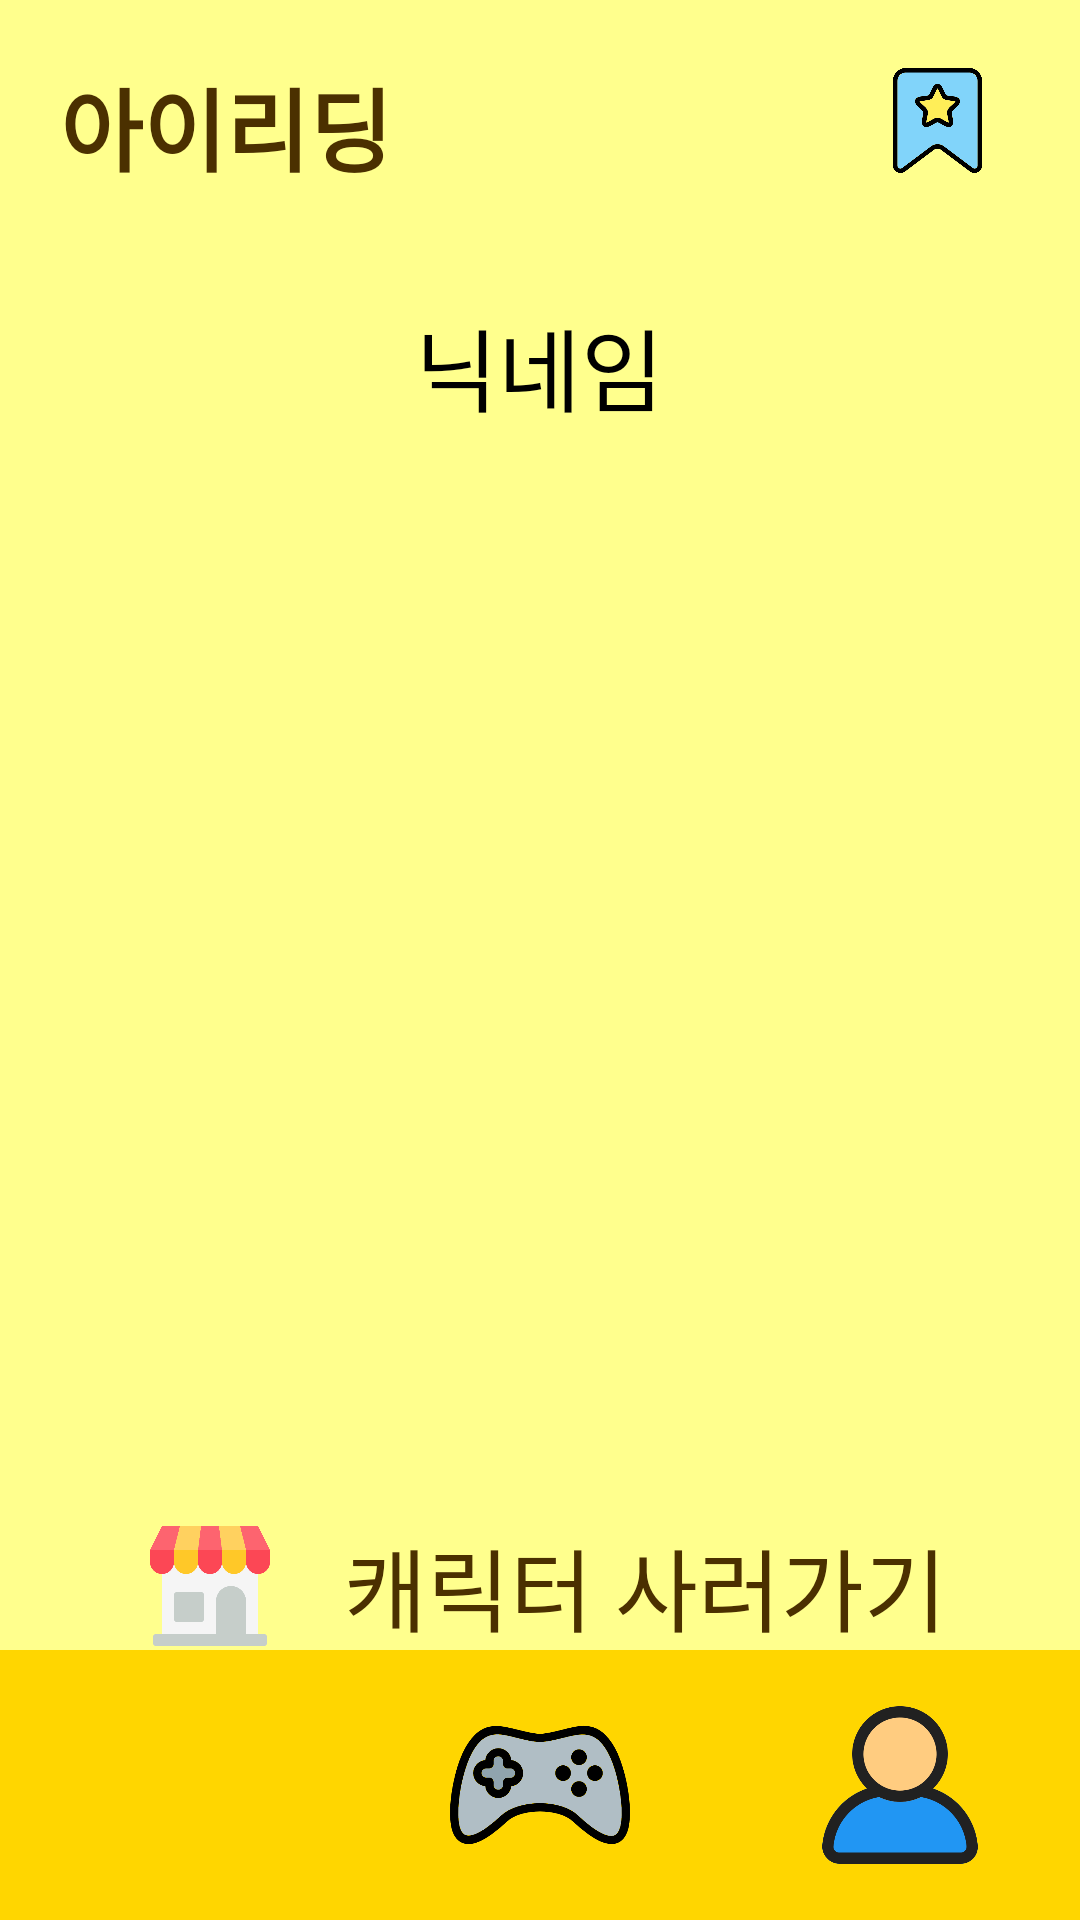

Here is an Android app screen rendered from its layout file. Give the layout XML and the strings, colors and styles it references.
<!-- AndroidManifest.xml: activity theme Theme.Eye_reading -->
<!-- res/layout/activity_home.xml -->
<?xml version="1.0" encoding="utf-8"?>
<RelativeLayout xmlns:android="http://schemas.android.com/apk/res/android"
    xmlns:tools="http://schemas.android.com/tools"
    android:background="@color/background_color"
    android:layout_width="match_parent"
    android:layout_height="match_parent"
    tools:context=".HomeActivity">

    <RelativeLayout
        android:id="@+id/top_bar"
        android:layout_width="match_parent"
        android:layout_height="wrap_content"
        android:padding="20dp">

        <TextView
            android:id="@+id/text_eye_reading"
            android:layout_width="wrap_content"
            android:layout_height="wrap_content"
            android:text="아이리딩"
            android:textSize="30sp"
            android:textStyle="bold"
            android:textColor="@color/brown" />

        <LinearLayout
            android:layout_width="wrap_content"
            android:layout_height="wrap_content"
            android:layout_alignParentEnd="true"
            android:orientation="horizontal">

            <ImageView
                android:id="@+id/bookmark_icon"
                android:layout_width="35dp"
                android:layout_height="35dp"
                android:layout_gravity="center_vertical"
                android:src="@drawable/bookmark" />

            <TextView
                android:id="@+id/bookmark_count"
                android:layout_width="wrap_content"
                android:layout_height="wrap_content"
                android:text=""
                android:textSize="30sp"
                android:textColor="@android:color/black"
                android:layout_marginStart="10dp" />
        </LinearLayout>
    </RelativeLayout>

    <TextView
        android:id="@+id/nickname"
        android:layout_width="wrap_content"
        android:layout_height="wrap_content"
        android:layout_centerHorizontal="true"
        android:layout_marginTop="100dp"
        android:text="닉네임"
        android:textSize="30sp"
        android:textColor="@android:color/black" />

    <ImageView
        android:id="@+id/character"
        android:layout_width="wrap_content"
        android:layout_height="300dp"
        android:layout_centerHorizontal="true"
        android:layout_marginTop="20dp"
        android:layout_below="@id/nickname"
        />

    <Button
        android:id="@+id/btn_shop"
        android:layout_width="320dp"
        android:layout_height="70dp"
        android:layout_centerHorizontal="true"
        android:layout_below="@id/character"
        android:layout_marginTop="30dp"
        android:text="캐릭터 사러가기"
        android:textSize="30sp"
        android:textColor="@color/brown"
        android:paddingLeft="30dp"
        android:drawableLeft="@drawable/shop_resize"
        android:background="@drawable/rounded_basic" />

        <include
            android:id="@+id/navigation_bar"
            layout="@layout/nav_bar"
            android:layout_width="match_parent"
            android:layout_height="90dp"
            android:layout_alignParentBottom="true" />

</RelativeLayout>
<!-- res/layout/nav_bar.xml (included above) -->
<?xml version="1.0" encoding="utf-8"?>
<LinearLayout xmlns:android="http://schemas.android.com/apk/res/android"
    android:layout_width="match_parent"
    android:layout_height="90dp"
    android:layout_alignParentBottom="true"
    android:orientation="horizontal"
    android:weightSum="3"
    android:background="@color/basic">

    <ImageView
        android:id="@+id/nav_home"
        android:layout_gravity="center"
        android:layout_width="0dp"
        android:layout_height="60dp"
        android:layout_weight="1"
        android:src="@drawable/home"
        android:contentDescription="Home" />

    <ImageView
        android:id="@+id/nav_game"
        android:layout_gravity="center"
        android:layout_width="0dp"
        android:layout_height="60dp"
        android:layout_weight="1"
        android:src="@drawable/game"
        android:contentDescription="Game" />

    <ImageView
        android:id="@+id/nav_user"
        android:layout_gravity="center"
        android:layout_width="0dp"
        android:layout_height="60dp"
        android:layout_weight="1"
        android:src="@drawable/user"
        android:contentDescription="User" />
</LinearLayout>
<!-- resources referenced by this layout -->
<resources>
  <color name="background_color">#FFFF8D</color>
  <color name="basic">#FFD600</color>
  <color name="brown">#4B3000</color>
  <!-- drawable bookmark: png bitmap (drawable, 17374 bytes) -->
  <!-- drawable game: png bitmap (drawable, 22883 bytes) -->
  <!-- drawable shop_resize (drawable) -->
  <layer-list xmlns:android="http://schemas.android.com/apk/res/android">
      <item
          android:width="40dp"
          android:height="40dp"
          android:drawable="@drawable/shop" />
  </layer-list>
  <!-- drawable user: png bitmap (drawable, 22014 bytes) -->
  <style name="Theme.Eye_reading" parent="Base.Theme.Eye_reading" />
  <!-- drawable shop: png bitmap (drawable, 12551 bytes) -->
  <style name="Base.Theme.Eye_reading" parent="Theme.AppCompat.Light.DarkActionBar">
          
          <item name="colorPrimary">#FFD600</item>
      </style>
</resources>
